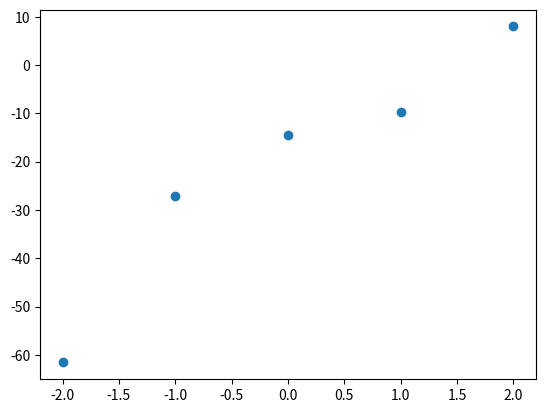

This chart was generated by the following Python code:
# -*- coding: utf-8 -*-
"""
Created on Sat May  7 22:15:32 2022

[redacted]
"""
import matplotlib.pyplot as plt
from math import exp


def f(x):  # Función
    return exp(2-x)-7*x


def f2(x):  # Derivada
    return -exp(2-x)-7


x0 = 1.5

x1 = x0-f(x0)/f2(x0)
print('x1 = ', x1)

x2 = x1-f(x1)/f2(x1)
print('x2 = ', x2)

x3 = x2-f(x2)/f2(x2)
print('x3 = ', x3, '\n')
print('valor = ', f(x3))
print('La raiz es: ', x3)

xplt = [-2, -1, 0, 1, 2]
yplt = [-61.59, -27.08, -14.38, -9.71, 8]
print(plt.scatter(xplt, yplt))
